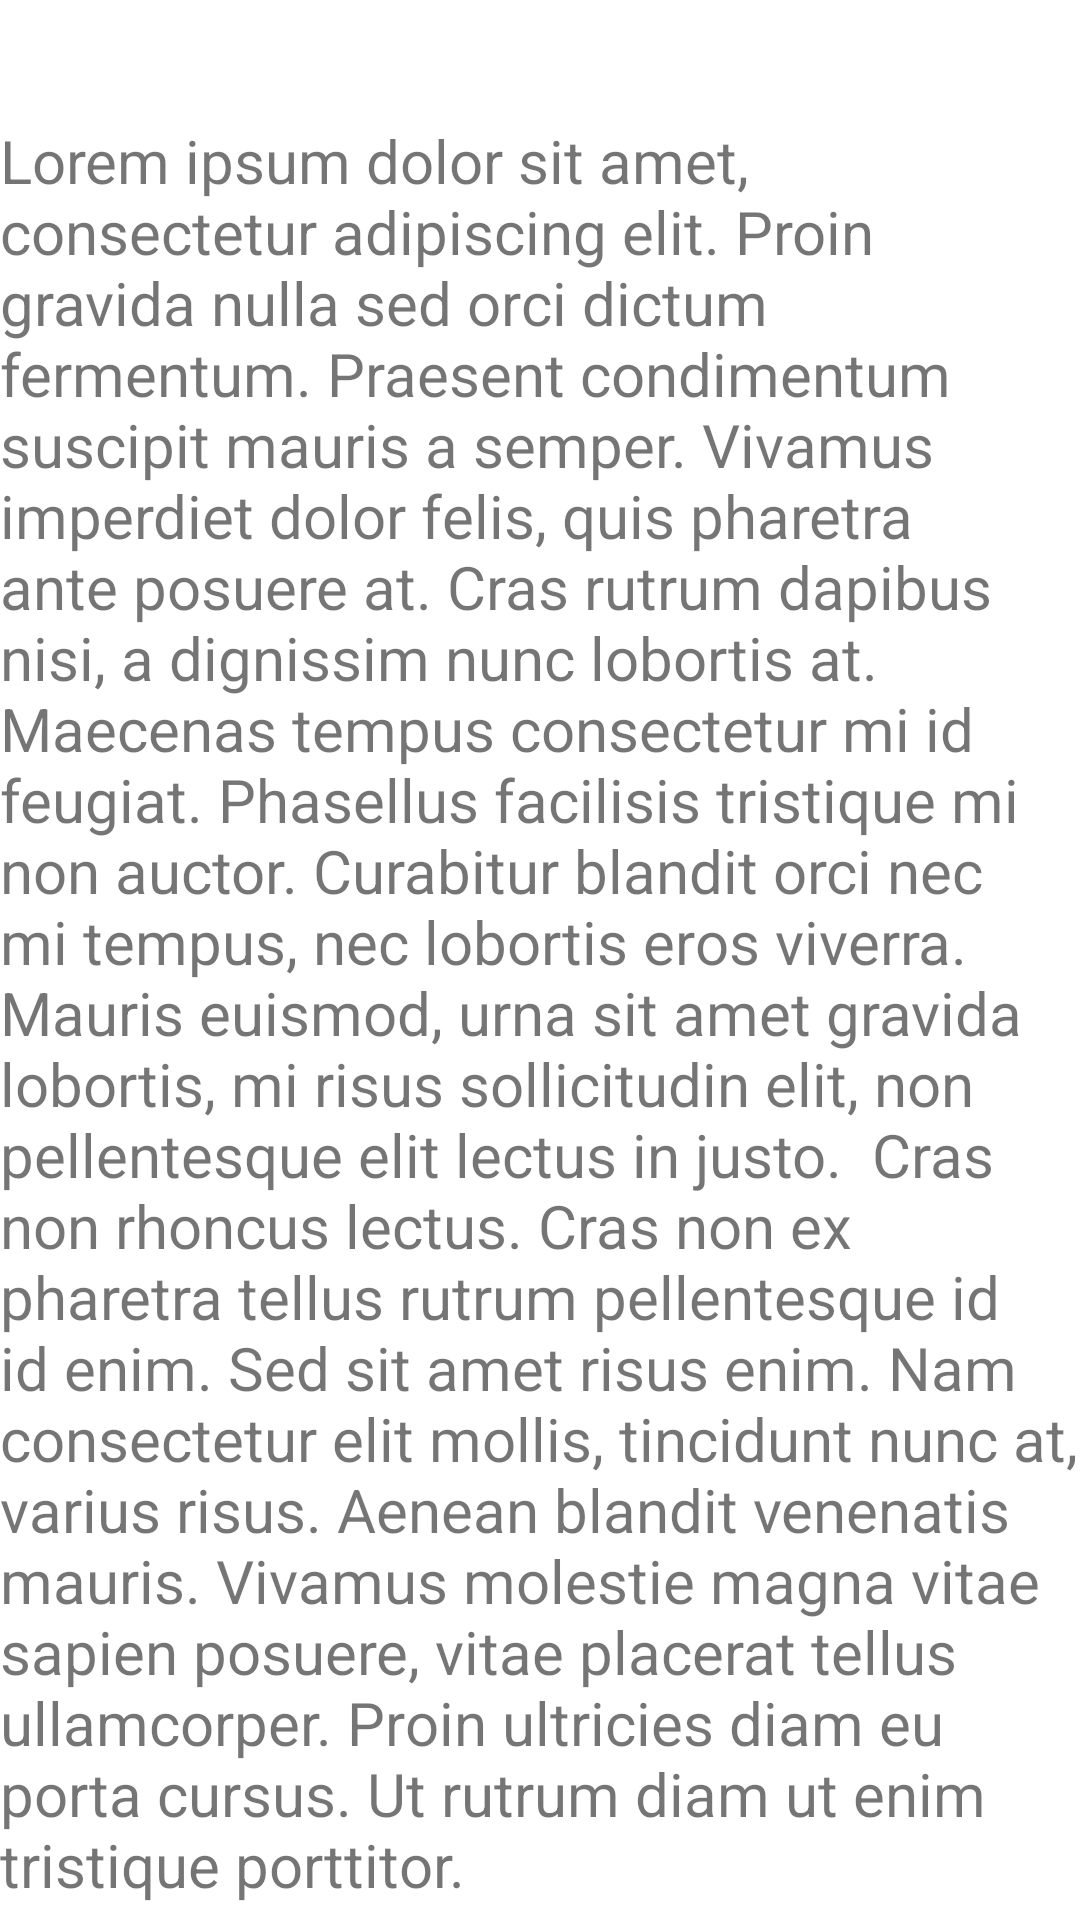

The Android layout XML behind this screen, and the referenced resources:
<!-- AndroidManifest.xml: application theme Theme.TechCare -->
<!-- res/layout/fragment_help.xml -->
<?xml version="1.0" encoding="utf-8"?>
<FrameLayout xmlns:android="http://schemas.android.com/apk/res/android"
    xmlns:tools="http://schemas.android.com/tools"
    android:layout_width="match_parent"
    android:layout_height="match_parent"
    tools:context=".HelpFragment">

    
    <TextView
        android:paddingTop="40dp"
        android:layout_width="wrap_content"
        android:layout_height="wrap_content"
        android:text="Lorem ipsum dolor sit amet, consectetur adipiscing elit. Proin gravida nulla sed orci dictum fermentum. Praesent condimentum suscipit mauris a semper. Vivamus imperdiet dolor felis, quis pharetra ante posuere at. Cras rutrum dapibus nisi, a dignissim nunc lobortis at. Maecenas tempus consectetur mi id feugiat. Phasellus facilisis tristique mi non auctor. Curabitur blandit orci nec mi tempus, nec lobortis eros viverra. Mauris euismod, urna sit amet gravida lobortis, mi risus sollicitudin elit, non pellentesque elit lectus in justo.

Cras non rhoncus lectus. Cras non ex pharetra tellus rutrum pellentesque id id enim. Sed sit amet risus enim. Nam consectetur elit mollis, tincidunt nunc at, varius risus. Aenean blandit venenatis mauris. Vivamus molestie magna vitae sapien posuere, vitae placerat tellus ullamcorper. Proin ultricies diam eu porta cursus. Ut rutrum diam ut enim tristique porttitor."


        android:textSize="20sp"/>

</FrameLayout>
<!-- resources referenced by this layout -->
<resources>
  <style name="Theme.TechCare" parent="Theme.MaterialComponents.DayNight.DarkActionBar">
          
  
          
          <item name="android:statusBarColor" tools:targetApi="l">?attr/colorPrimaryVariant</item>
          
      </style>
</resources>
